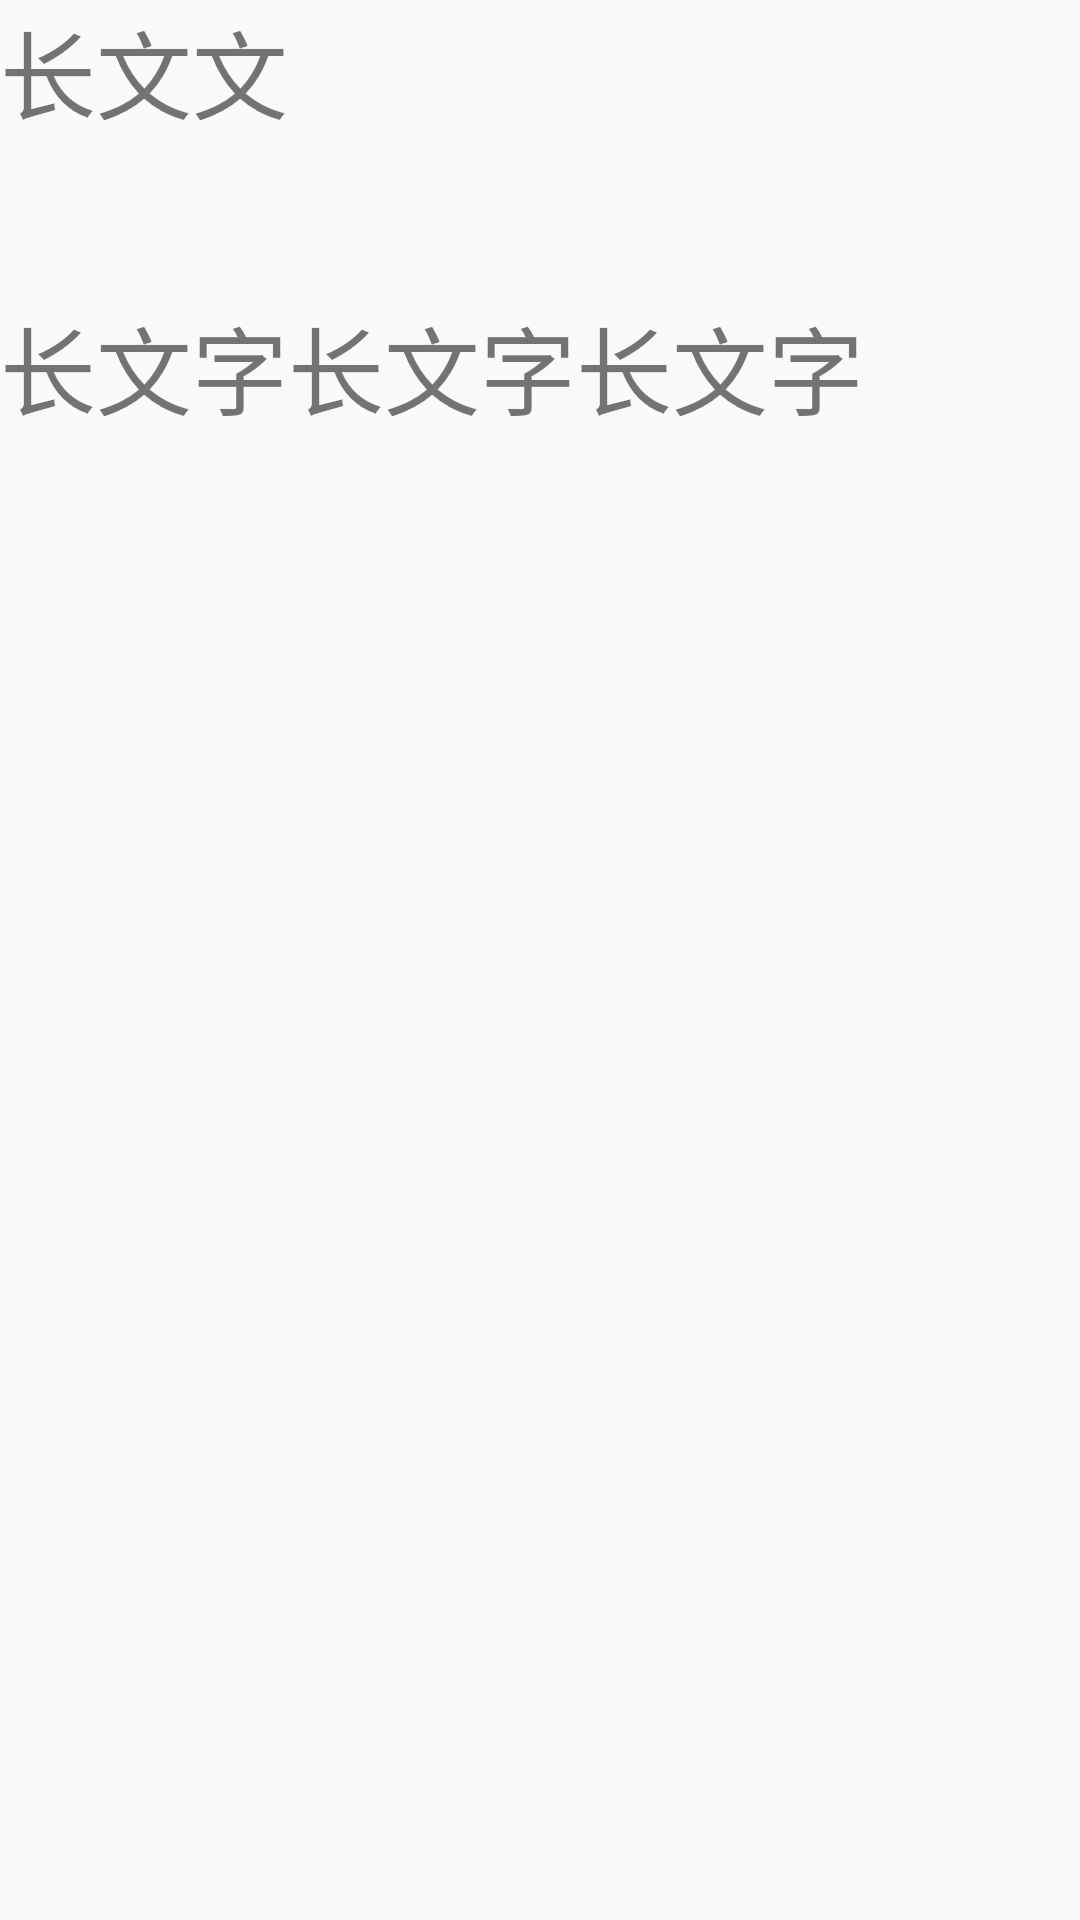

Reconstruct the res/layout file that produces this screen, plus the resources it refers to.
<!-- AndroidManifest.xml: application theme AppTheme -->
<!-- res/layout/activity_barrier.xml -->
<?xml version="1.0" encoding="utf-8"?>
<androidx.constraintlayout.widget.ConstraintLayout
    xmlns:android="http://schemas.android.com/apk/res/android"
    xmlns:app="http://schemas.android.com/apk/res-auto"
    xmlns:tools="http://schemas.android.com/tools"
    android:layout_width="match_parent"
    android:layout_height="match_parent">


    <androidx.constraintlayout.widget.Barrier
        android:id="@+id/barrier"
        android:layout_width="wrap_content"
        android:layout_height="wrap_content"
        app:barrierDirection="end"
        app:constraint_referenced_ids="view1,view2" />


    <TextView
        android:id="@+id/view1"
        android:layout_width="wrap_content"
        android:layout_height="wrap_content"
        android:text="长文文"
        android:textSize="32sp"
        app:layout_constraintStart_toStartOf="parent"
        app:layout_constraintTop_toTopOf="parent" />


    <ImageView
        android:id="@+id/imageView2"
        android:layout_width="wrap_content"
        android:layout_height="wrap_content"
        android:src="@mipmap/ic_launcher"
        app:layout_constraintStart_toEndOf="@+id/barrier"
        app:layout_constraintTop_toTopOf="@+id/view1" />


    <TextView
        android:id="@+id/view2"
        android:layout_width="wrap_content"
        android:layout_height="wrap_content"
        android:layout_marginTop="52dp"
        android:text="长文字长文字长文字"
        android:textSize="32sp"
        app:layout_constraintStart_toStartOf="parent"
        app:layout_constraintTop_toBottomOf="@+id/view1" />

    <ImageView
        android:id="@+id/imageView"
        android:layout_width="wrap_content"
        android:layout_height="wrap_content"
        android:src="@mipmap/ic_launcher"
        app:layout_constraintStart_toStartOf="@+id/imageView2"
        app:layout_constraintTop_toTopOf="@+id/view2" />

</androidx.constraintlayout.widget.ConstraintLayout>
<!-- resources referenced by this layout -->
<resources>
  <style name="AppTheme" parent="Theme.AppCompat.Light.DarkActionBar">
          
          <item name="colorPrimary">@color/colorPrimary</item>
          <item name="colorPrimaryDark">@color/colorPrimaryDark</item>
          <item name="colorAccent">@color/colorAccent</item>
          <item name="windowNoTitle">true</item>
      </style>
  <!-- not gathered from this repository: default colours our renderer supplied (Android Studio template values) -->
  <color name="colorPrimary">#FF6200EE</color>
  <color name="colorPrimaryDark">#FF3700B3</color>
  <color name="colorAccent">#FF03DAC5</color>
</resources>
